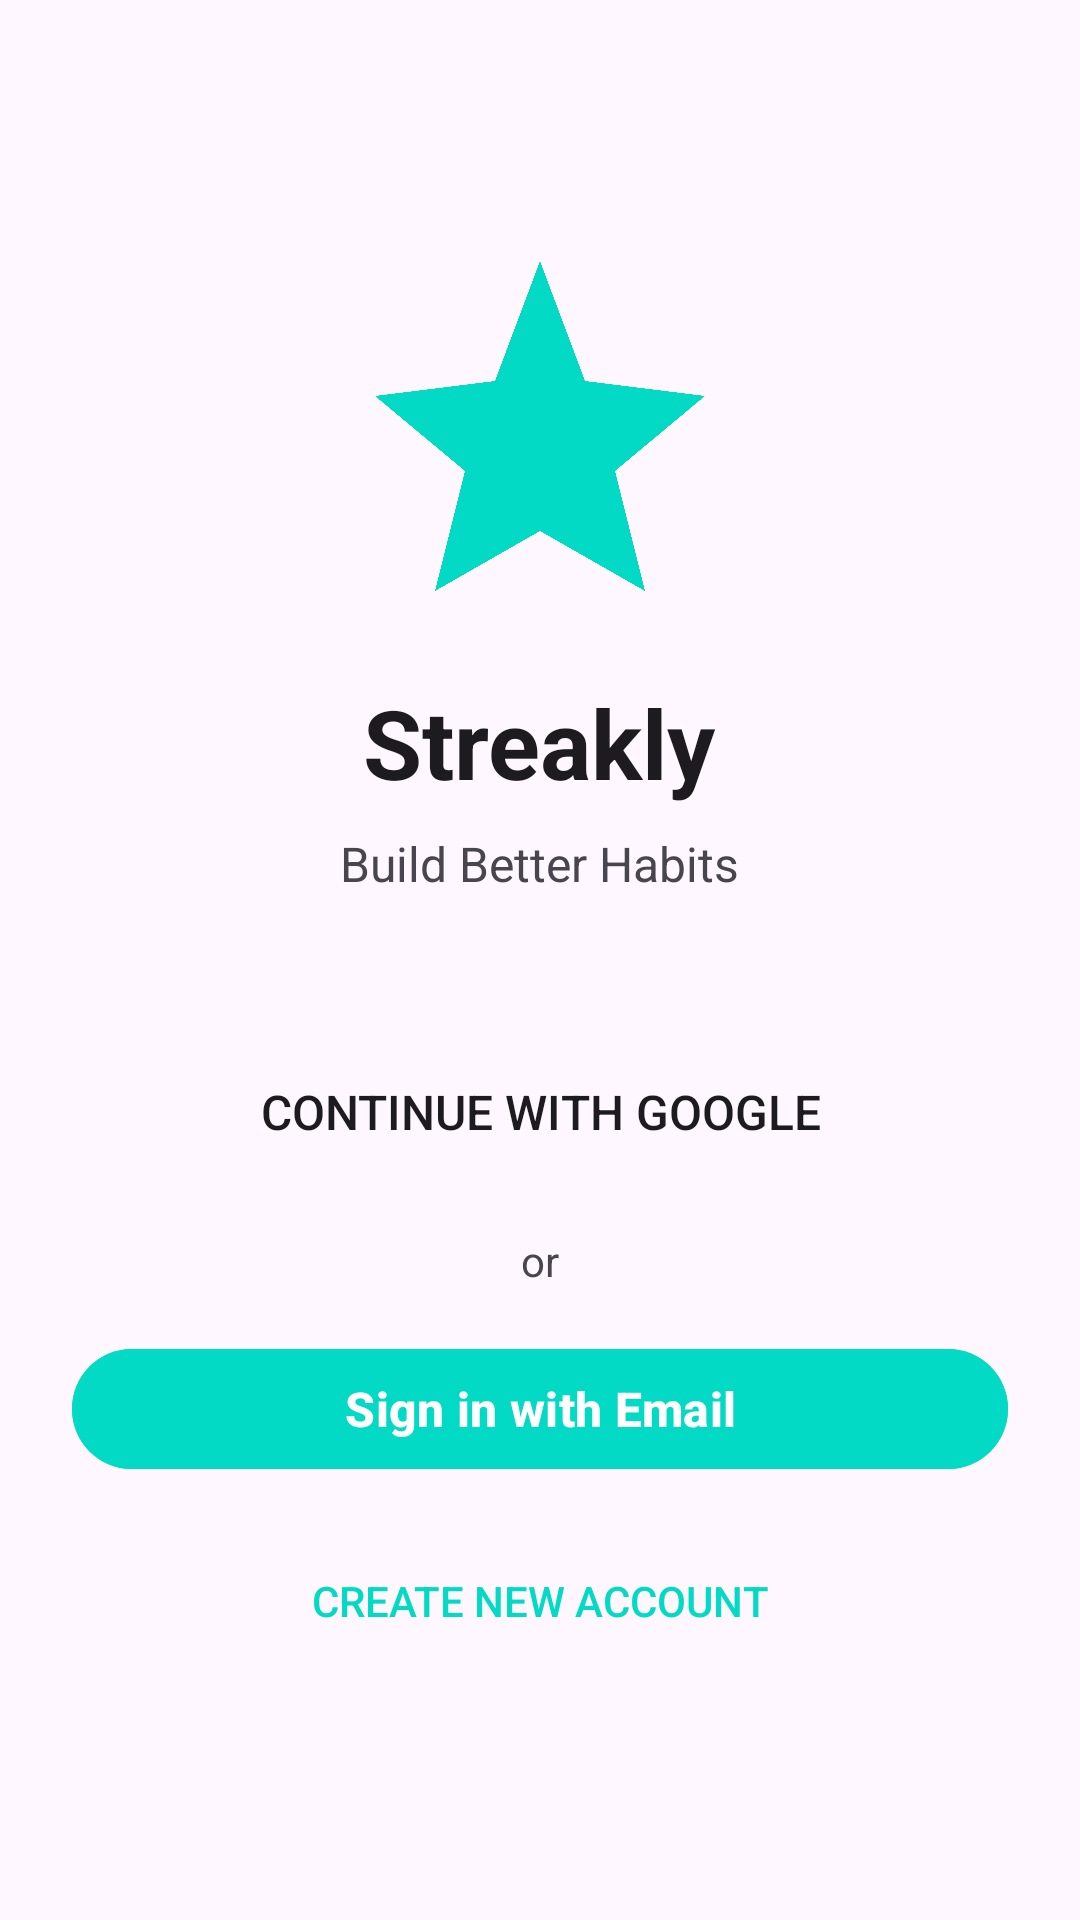

Layout XML and referenced resources for this Android screen:
<!-- AndroidManifest.xml: activity theme Theme.Streakly -->
<!-- res/layout/activity_sso_login.xml -->
<?xml version="1.0" encoding="utf-8"?>
<ScrollView xmlns:android="http://schemas.android.com/apk/res/android"
    xmlns:app="http://schemas.android.com/apk/res-auto"
    android:layout_width="match_parent"
    android:layout_height="match_parent"
    android:background="?android:attr/colorBackground"
    android:padding="24dp"
    android:fillViewport="true">

    <LinearLayout
        android:layout_width="match_parent"
        android:layout_height="wrap_content"
        android:orientation="vertical"
        android:gravity="center">

        
        <ImageView
            android:layout_width="120dp"
            android:layout_height="120dp"
            android:src="@drawable/ic_streakly_logo"
            android:layout_marginBottom="24dp" />

        
        <TextView
            android:layout_width="wrap_content"
            android:layout_height="wrap_content"
            android:text="Streakly"
            android:textColor="?android:attr/textColorPrimary"
            android:textSize="32sp"
            android:textStyle="bold"
            android:layout_marginBottom="8dp" />

        <TextView
            android:layout_width="wrap_content"
            android:layout_height="wrap_content"
            android:text="Build Better Habits"
            android:textColor="?android:attr/textColorSecondary"
            android:textSize="16sp"
            android:layout_marginBottom="48dp" />

        
        <Button
            android:id="@+id/btnGoogleSso"
            android:layout_width="match_parent"
            android:layout_height="wrap_content"
            android:minHeight="48dp"
            android:text="Continue with Google"
            android:textColor="?android:attr/textColorPrimary"
            android:backgroundTint="?android:attr/colorBackground"
            android:textSize="16sp"
            android:drawableStart="@drawable/ic_google"
            android:drawablePadding="12dp"
            android:layout_marginBottom="16dp"
            style="@style/Widget.AppCompat.Button.Borderless" />

        
        <TextView
            android:layout_width="match_parent"
            android:layout_height="wrap_content"
            android:text="or"
            android:textColor="?android:attr/textColorSecondary"
            android:textSize="14sp"
            android:gravity="center"
            android:layout_marginBottom="16dp" />

        
        <Button
            android:id="@+id/btnEmailLogin"
            android:layout_width="match_parent"
            android:layout_height="wrap_content"
            android:minHeight="48dp"
            android:text="Sign in with Email"
            android:textColor="@color/white"
            android:backgroundTint="?attr/colorPrimary"
            android:textSize="16sp"
            android:textStyle="bold"
            android:layout_marginBottom="16dp" />

        
        <Button
            android:id="@+id/btnRegister"
            android:layout_width="match_parent"
            android:layout_height="wrap_content"
            android:minHeight="48dp"
            android:text="Create New Account"
            android:textColor="?attr/colorPrimary"
            android:background="@android:color/transparent"
            style="@style/Widget.AppCompat.Button.Borderless" />

    </LinearLayout>

</ScrollView>
<!-- resources referenced by this layout -->
<resources>
  <color name="white">#FFFFFFFF</color>
  <!-- drawable ic_google (drawable) -->
  <vector xmlns:android="http://schemas.android.com/apk/res/android"
      android:width="24dp"
      android:height="24dp"
      android:viewportWidth="24"
      android:viewportHeight="24">
      <path
          android:fillColor="@color/white"
          android:pathData="M21.35,11.1h-9.17v2.73h6.51c-0.33,3.81-3.5,5.44-6.5,5.44C8.36,19.27,5,16.25,5,12c0-4.1,3.2-7.27,7.2-7.27c3.09,0,4.9,1.97,4.9,1.97L19,4.72S16.56,2,12.1,2C6.42,2,2.03,6.8,2.03,12c0,5.05,4.13,10,10.22,10c5.35,0,9.25-3.67,9.25-9.09c0-1.15-0.15-1.81-0.15-1.81Z"/>
  </vector>
  <!-- drawable ic_streakly_logo (drawable) -->
  <vector xmlns:android="http://schemas.android.com/apk/res/android"
      android:width="24dp"
      android:height="24dp"
      android:viewportWidth="24"
      android:viewportHeight="24"
      android:tint="?attr/colorPrimary">  
  
      <path
          android:fillColor="@android:color/white"
      android:pathData="M12,1L15,9L23,10L17,15L19,23L12,19L5,23L7,15L1,10L9,9Z"/>
      <path
          android:fillColor="#80FFFFFF"
      android:pathData="M12,3L14.5,9.5L21,10.5L16,15L18,21L12,17.5L6,21L8,15L3,10.5L9.5,9.5Z"/>
  </vector>
  <style name="Theme.Streakly" parent="Base.Theme.Streakly" />
  <style name="Base.Theme.Streakly" parent="Theme.Material3.DayNight.NoActionBar">
          
          <item name="colorPrimary">@color/teal_200</item>
          <item name="colorPrimaryDark">@color/dark_teal</item>
          <item name="colorOnPrimary">@color/black</item>
          
          <item name="colorSurface">@color/white</item>
          <item name="colorOnSurface">@color/black</item>
          <item name="android:windowBackground">@color/white</item>
          <item name="android:statusBarColor">@color/white</item>
          
          <item name="colorSurfaceVariant">@color/white</item>
      </style>
  <color name="teal_200">#03DAC5</color>
  <color name="dark_teal">#01333C</color>
  <color name="black">#FF000000</color>
</resources>
